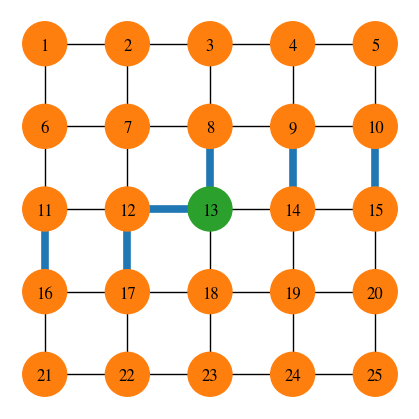

This figure's Python source:
#!/usr/bin/env python3

import matplotlib.pyplot as plt
import networkx as nx

plt.rcParams["font.family"] = "serif"
plt.rcParams["font.serif"] = "STIXGeneral"
plt.rcParams["mathtext.fontset"] = "stix"

out_filename = "./twobo_grid_2d.pdf"
L = 5
node_i = 12


def main():
    G = nx.grid_2d_graph(L, L)

    highlighted_edges = [
        (
            (int((node_i - k) / L), (node_i - k) % L),
            (int((node_i - k) / L) + 1, (node_i - k) % L),
        )
        for k in range(1, L + 1)
    ]
    highlighted_edges.append(
        ((int((node_i - 1) / L), (node_i - 1) % L), (int((node_i) / L), (node_i) % L))
    )

    labels = {(i, j): f"{i * L + j + 1}" for i in range(L) for j in range(L)}

    max_i = max(i for i, j in G.nodes())
    pos = {(i, j): (j, max_i - i) for (i, j) in G.nodes()}

    target_node = (int(node_i / L), node_i % L)
    node_colors = [
        "#2ca02c" if node == target_node else "#ff7f0e" for node in G.nodes()
    ]

    plt.figure(figsize=(4, 4))

    nx.draw(G, pos, node_color=node_colors, with_labels=False, node_size=1000)
    nx.draw_networkx_edges(
        G, pos, edgelist=highlighted_edges, edge_color="#1f77b4", width=5.5
    )
    nx.draw_networkx_labels(
        G, pos, labels=labels, font_family="serif", verticalalignment="center_baseline"
    )

    print(out_filename)
    plt.savefig(out_filename, bbox_inches="tight", pad_inches=0)


if __name__ == "__main__":
    main()
